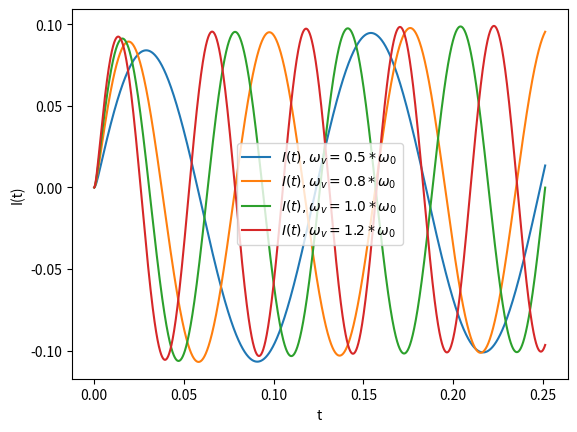

Here is the Python script that generated this plot:
import math
import matplotlib.pyplot as plt
import numpy as np

dt = 10**(-4)
R = 100
L = 0.1
C = 0.001
w0 = 1/((L*C)**(.5))
T0 = (2*math.pi)/w0 
y=[1]
lambd = -1
Dt=[0.01, 0.1, 1]
d=[0]


def f(x):
    return math.exp(lambd*x)

for dt in Dt:
    for t in np.arange(dt,5,dt):
        y.append(y[-1]+dt*lambd*y[-1])
        d.append(y[-1]-f(t))
    if dt==0.01:
        y1 = y.copy()
        d1 = d.copy()
    if dt==0.1:
        y2 = y.copy()
        d2 = d.copy()
    if dt==1:
        y3 = y.copy()
        d3 = d.copy()
    y=[1]
    d=[0]
T=[i for i in np.arange(0,5,Dt[0])]
plt.clf() 
plt.plot(T,y1, 'ro', label='y(t), dt=0.01')
T=[i for i in np.arange(0,5,Dt[1])]
plt.plot(T,y2, 'bo', label='y(t), dt=0.1')
T=[i for i in np.arange(0,5,Dt[2])]
plt.plot(T,y3, 'go', label='y(t), dt=1')
plt.legend()
plt.ylabel('y(t)')
plt.xlabel('t')
plt.savefig('euler.png')

T=[i for i in np.arange(0,5,Dt[0])]
plt.clf() 
plt.plot(T,d1,label='dt=0.01')
T=[i for i in np.arange(0,5,Dt[1])]
plt.plot(T,d2,label='dt=0.1')
T=[i for i in np.arange(0,5,Dt[2])]
plt.plot(T,d3,label='dt=1')
plt.legend()
plt.ylabel('y_num(t)-y_dok(t)')
plt.xlabel('t')
plt.savefig('eblad.png')

for dt in Dt:
    for t in np.arange(dt,5,dt):
        k1=lambd * y[-1] 
        k2=lambd * (y[-1] + dt*k1)
        y.append(y[-1]+(dt/2)*(k1+k2))
        d.append(y[-1]-f(t))
    if dt==0.01:
        y1 = y.copy()
        d1 = d.copy()
    if dt==0.1:
        y2 = y.copy()
        d2 = d.copy()
    if dt==1:
        y3 = y.copy()
        d3 = d.copy()
    y=[1]
    d=[0]
T=[i for i in np.arange(0,5,Dt[0])]
plt.clf() 
plt.plot(T,y1, 'ro', label='y(t), dt=0.01')
T=[i for i in np.arange(0,5,Dt[1])]
plt.plot(T,y2, 'bo', label='y(t), dt=0.1')
T=[i for i in np.arange(0,5,Dt[2])]
plt.plot(T,y3, 'go', label='y(t), dt=1')
plt.legend()
plt.ylabel('y(t)')
plt.xlabel('t')
plt.savefig('rk2.png')

T=[i for i in np.arange(0,5,Dt[0])]
plt.clf() 
plt.plot(T,d1,label='dt=0.01')
T=[i for i in np.arange(0,5,Dt[1])]
plt.plot(T,d2,label='dt=0.1')
T=[i for i in np.arange(0,5,Dt[2])]
plt.plot(T,d3,label='dt=1')
plt.legend()
plt.ylabel('y_num(t)-y_dok(t)')
plt.xlabel('t')
plt.savefig('rk2blad.png')

for dt in Dt:
    for t in np.arange(dt,5,dt):
        k1=lambd * y[-1]
        k2=lambd * (y[-1] + (dt/2)*k1)
        k3=lambd * (y[-1] + (dt/2)*k2)
        k4=lambd * (y[-1] + dt*k3)
        y.append(y[-1]+(dt/6)*(k1+2*k2+2*k3+k4))
        d.append(y[-1]-f(t))
    if dt==0.01:
        y1 = y.copy()
        d1 = d.copy()
    if dt==0.1:
        y2 = y.copy()
        d2 = d.copy()
    if dt==1:
        y3 = y.copy()
        d3 = d.copy()
    y=[1]
    d=[0]
T=[i for i in np.arange(0,5,Dt[0])]
plt.clf() 
plt.plot(T,y1, 'ro', label='y(t), dt=0.01')
T=[i for i in np.arange(0,5,Dt[1])]
plt.plot(T,y2, 'bo', label='y(t), dt=0.1')
T=[i for i in np.arange(0,5,Dt[2])]
plt.plot(T,y3, 'go', label='y(t), dt=1')
plt.legend()
plt.ylabel('y(t)')
plt.xlabel('t')
plt.savefig('rk4.png')

T=[i for i in np.arange(0,5,Dt[0])]
plt.clf() 
plt.plot(T,d1,label='dt=0.01')
T=[i for i in np.arange(0,5,Dt[1])]
plt.plot(T,d2,label='dt=0.1')
T=[i for i in np.arange(0,5,Dt[2])]
plt.plot(T,d3,label='dt=1')
plt.legend()
plt.ylabel('y_num(t)-y_dok(t)')
plt.xlabel('t')
plt.savefig('rk4blad.png')

dt=10**(-4)

Q=[0]
I=[0]

def V(wv,t):
    return 10*math.sin(wv*t)

W=[0.5*w0, 0.8*w0, 1.0*w0, 1.2*w0]

for wV in W:
    for t in np.arange(dt,4*T0,dt):
        k1Q=I[-1]
        k1I=V(wV, t)/L-1/(L*C)*Q[-1]-(R/L)*I[-1]

        k2Q=I[-1]+(dt/2)*k1I
        k2I=V(wV, t+dt/2)/L-1/(L*C)*(Q[-1]+dt/2*k1Q)-(R/L)*(I[-1]+dt/2*k1I)

        k3Q=I[-1]+dt/2*k2I
        k3I=V(wV, t+dt/2)/L-1/(L*C)*(Q[-1]+dt/2*k2Q)-(R/L)*(I[-1]+dt/2*k2I)

        k4Q=I[-1]+dt*k3I
        k4I=V(wV, t+dt)/L-1/(L*C)*(Q[-1]+dt*k3Q)-(R/L)*(I[-1]+dt*k3I)

        Q.append(Q[-1]+dt/6*(k1Q+2*k2Q+2*k3Q+k4Q))
        I.append(I[-1]+dt/6*(k1I+2*k2I+2*k3I+k4I))
    if wV==0.5*w0:
        Q1 = Q.copy()
        I1 = I.copy()
    if wV==0.8*w0:
        Q2 = Q.copy()
        I2 = I.copy()
    if wV==1.0*w0:
        Q3 = Q.copy()
        I3 = I.copy()
    if wV==1.2*w0:
        Q4 = Q.copy()
        I4 = I.copy()
    Q=[0]
    I=[0]


T=[i for i in np.arange(0,4*T0,dt)]
plt.clf() 
plt.plot(T,Q1, label=r'$Q(t), \omega_v=0.5*\omega_0$')
plt.plot(T,Q2, label=r'$Q(t), \omega_v=0.8*\omega_0$')
plt.plot(T,Q3, label=r'$Q(t), \omega_v=1.0*\omega_0$')
plt.plot(T,Q4, label=r'$Q(t), \omega_v=1.2*\omega_0$')
plt.legend()
plt.ylabel('Q(t)')
plt.xlabel('t')
plt.savefig('qt.png')

T=[i for i in np.arange(0,4*T0,dt)]
plt.clf() 
plt.plot(T,I1,label=r'$I(t), \omega_v=0.5*\omega_0$')
plt.plot(T,I2,label=r'$I(t), \omega_v=0.8*\omega_0$')
plt.plot(T,I3,label=r'$I(t), \omega_v=1.0*\omega_0$')
plt.plot(T,I4,label=r'$I(t), \omega_v=1.2*\omega_0$')
plt.legend()
plt.ylabel('I(t)')
plt.xlabel('t')
plt.savefig('it.png')
